Run: headless pygame with SDL's dummy video driver; simulated clock (each Clock.tick advances the game by its frame time, no real sleeping); random seed 0; keys injected as events and as key.get_pressed() state; mouse plan: one left click at the window centre at the start of phase 2, then a move to the lower-right quarter at the start of phase 3.
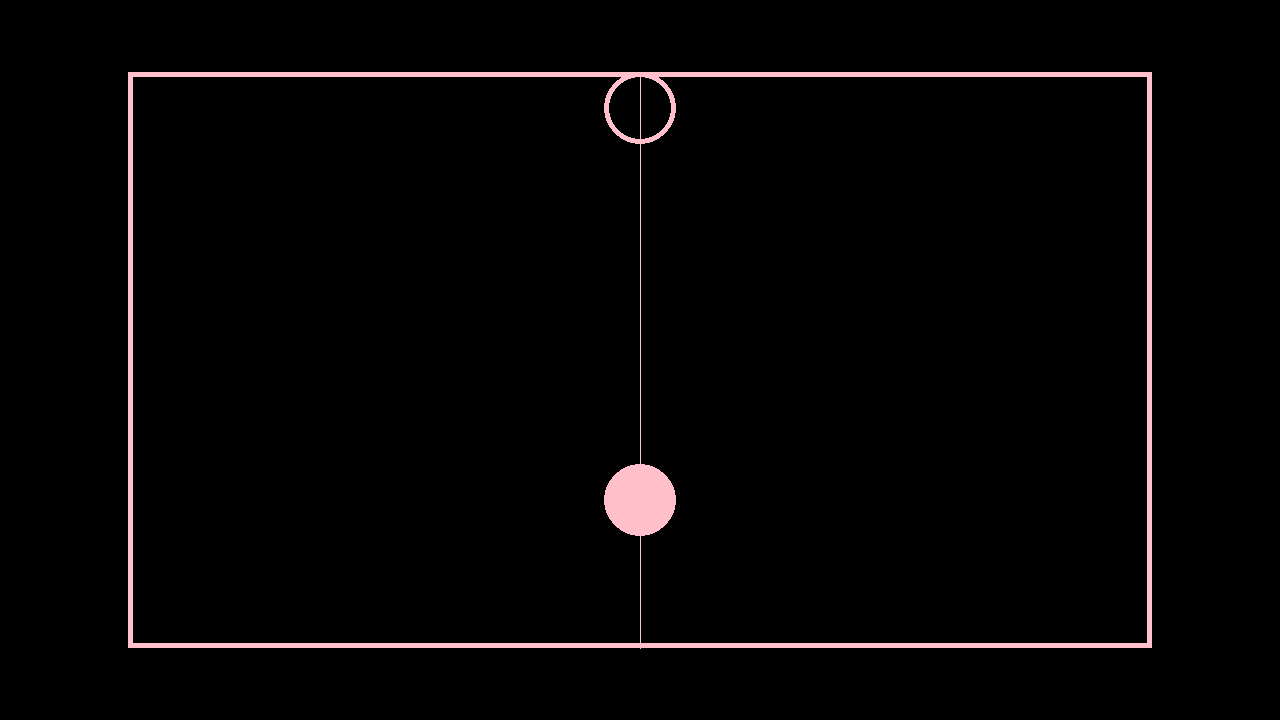
Frame 1 of 4 · flips 1–60 · no input
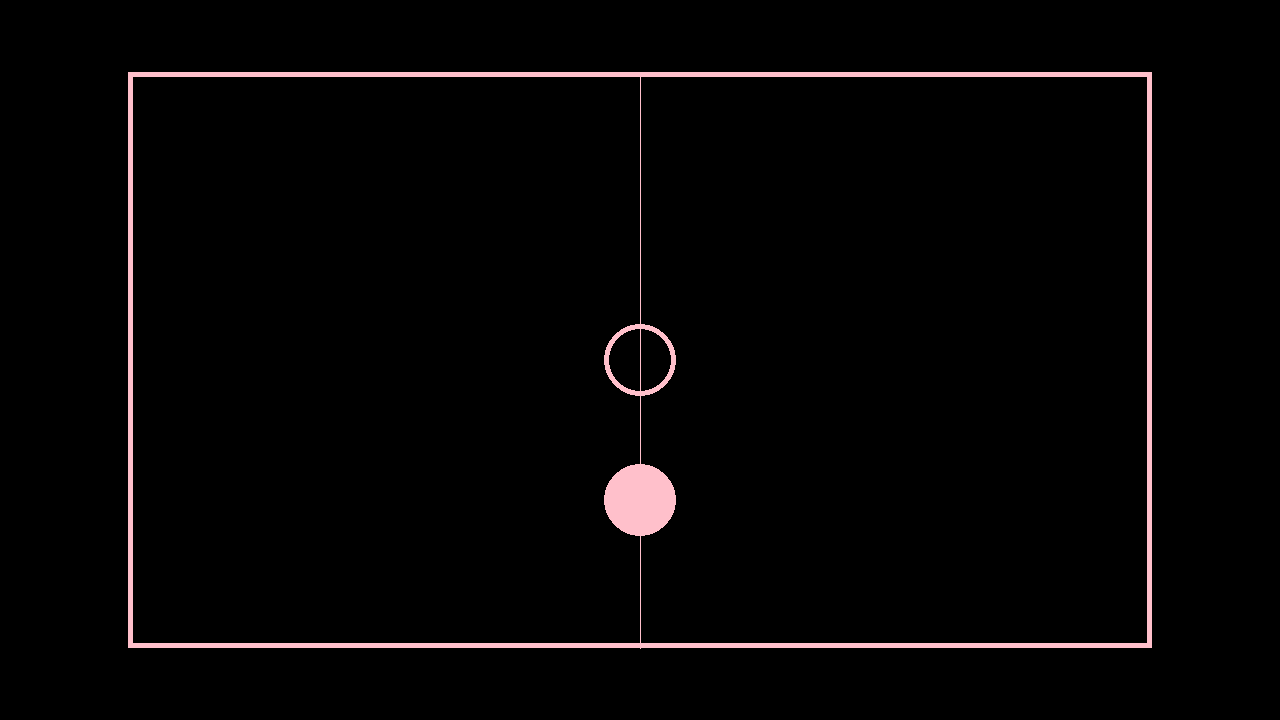
Frame 2 of 4 · flips 61–180 · clicked the window centre · tapped SPACE, RETURN · held RIGHT (→), D
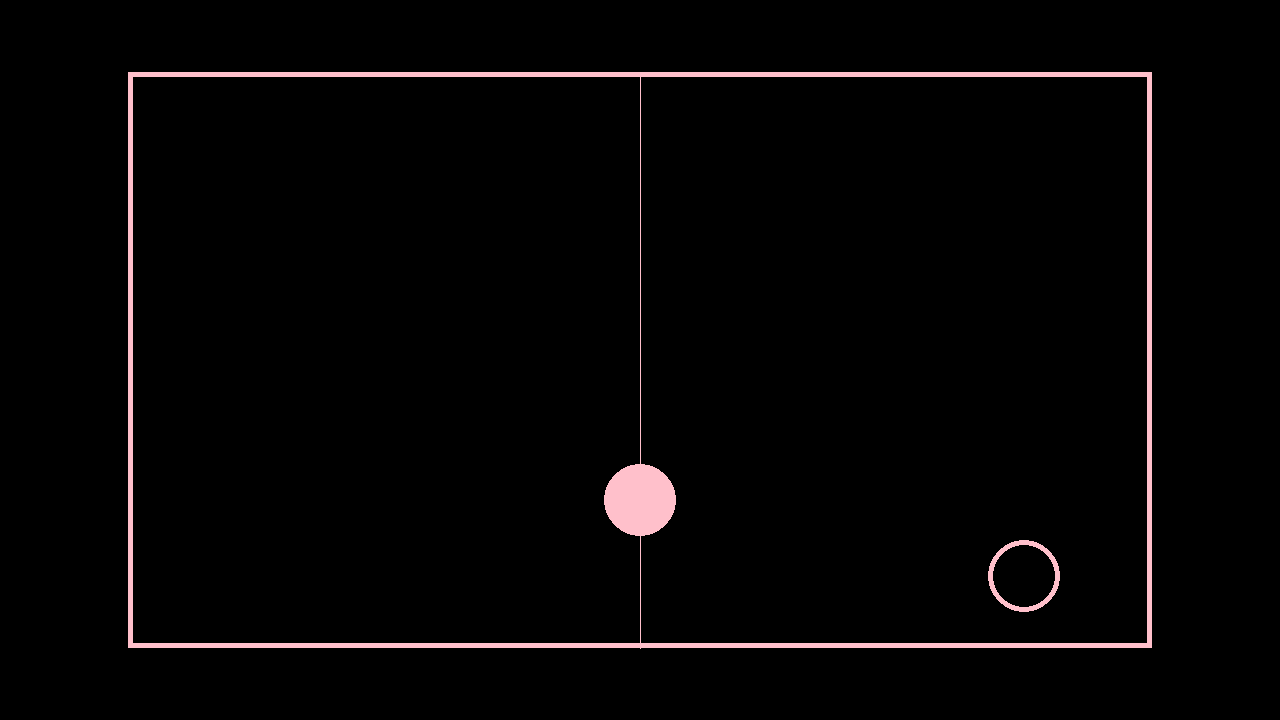
Frame 3 of 4 · flips 181–300 · moved the mouse to the lower-right quarter · held DOWN (↓), S
Frame 4 of 4 · flips 301–420 · held LEFT (←), A, UP (↑), W · screen unchanged from frame 3, image omitted

The pygame program that drew these frames:

import pygame as pg

pg.init()
screen = pg.display.set_mode((1280, 720), pg.RESIZABLE)
screen_size = pg.display.get_window_size()
clock = pg.time.Clock()
running = True
dt = 0


class Player:
    def __init__(self):
        self.player_pos_curr = (0, 0)
        self.player_pos_last = (0, 0)
        self.player_vect = pg.Vector2(0, 0)
        self.player_size = min(screen_size[0], screen_size[1]) * 0.05

    def update_player_pos(self):
        self.player_pos_last = self.player_pos_curr
        self.player_pos_curr = pg.mouse.get_pos()

    def update_player_size(self):
        self.player_size = min(screen_size[0], screen_size[1]) * 0.05

    def calculate_player_vector(self):
        self.player_vect = Vector_handler.calculate_vector(
            self.player_pos_curr, self.player_pos_last
        )

    def get_player_vect(self):
        return self.player_vect

    def get_player_pos(self):
        return self.player_pos_curr

    def set_player_pos(self, new_pos):
        self.player_pos_curr = new_pos

    def get_player_size(self):
        return self.player_size

    def draw(self):
        pg.draw.circle(screen, "pink", self.player_pos_curr, self.player_size, width=5)

    def update(self):
        self.update_player_pos()
        self.draw()


class Vector_handler:
    @staticmethod
    def calculate_vector(pos1, pos2):
        return pg.Vector2(pos1[0] - pos2[0], pos1[1] - pos2[1])

    @staticmethod
    def normalize_vector(vector):
        return vector.normalize()

    @staticmethod
    def get_vector_length(vector):
        return vector.length()


class Puck:
    def __init__(self):
        self.puck_pos_curr = (640, 500)
        self.puck_pos_last = (640, 500)
        self.puck_vector_normalized = pg.Vector2(0.0, 0.0)
        self.puck_vector_len = 0.0
        self.puck_size = min(screen_size[0], screen_size[1]) * 0.05

    def bounce_x(self):
        self.puck_vector_normalized[0] *= -1

    def bounce_y(self):
        self.puck_vector_normalized[1] *= -1

    def set_puck_vect_norm(self, new_vect):
        self.puck_vector_normalized = new_vect

    def set_puck_vect_len(self, new_vect_len):
        self.puck_vector_len = new_vect_len

    def set_puck_pos(self, new_pos):
        self.puck_pos_last = self.puck_pos_curr
        self.puck_pos_curr = new_pos

    def get_puck_size(self):
        return self.puck_size

    def get_puck_pos(self):
        return self.puck_pos_curr

    def get_puck_vect(self):
        return (self.puck_vector_normalized, self.puck_vector_len)

    def update(self):
        self.puck_pos_last = self.puck_pos_curr
        self.puck_pos_curr += self.puck_vector_normalized * self.puck_vector_len
        if self.puck_vector_len <= 0.0:
            self.puck_vector_len = 0.0
        else:
            self.puck_vector_len -= 0.5

    def update_puck_size(self):
        self.puck_size = min(screen_size[0], screen_size[1]) * 0.05

    def draw(self):
        pg.draw.circle(screen, "pink", self.puck_pos_curr, self.puck_size)


class Board:
    def __init__(self):
        self.board_pos = (screen_size[0] * 0.1, screen_size[1] * 0.1)
        self.board_size = (screen_size[0] * 0.8, screen_size[1] * 0.8)
        self.line_start_pos = (
            self.board_pos[0] + self.board_size[0] / 2,
            self.board_pos[1],
        )
        self.line_end_pos = (
            self.board_pos[0] + self.board_size[0] / 2,
            self.board_pos[1] + self.board_size[1],
        )

    def change_board_size(self):
        self.board_pos = (screen_size[0] * 0.1, screen_size[1] * 0.1)
        self.board_size = (screen_size[0] * 0.8, screen_size[1] * 0.8)

    def draw(self):
        pg.draw.rect(screen, "pink", (self.board_pos, self.board_size), width=5)
        pg.draw.line(screen, "pink", self.line_start_pos, self.line_end_pos)

    def get_board_bounds(self):
        top_x = self.board_pos[1]
        bottom_x = self.board_pos[1] + self.board_size[1]
        left_y = self.board_pos[0]
        right_y = self.board_pos[0] + self.board_size[0]
        middle_y = self.line_start_pos[0]
        return (top_x, bottom_x, left_y, right_y, middle_y)


class Game:
    def __init__(self):
        self.board = Board()
        self.player = Player()
        self.puck = Puck()

    def board_validation(self, pos, size):
        board_boundaries = self.board.get_board_bounds()
        pos = list(pos)
        # left bound
        if pos[0] - size <= board_boundaries[2]:
            pos[0] = board_boundaries[2] + size
        # right bound
        elif pos[0] + size >= board_boundaries[3]:
            pos[0] = board_boundaries[3] - size
        # top bound
        if pos[1] - size <= board_boundaries[0]:
            pos[1] = board_boundaries[0] + size
        # bottom bound
        elif pos[1] + size >= board_boundaries[1]:
            pos[1] = board_boundaries[1] - size
        pos = tuple(pos)
        return pos

    def middle_line_validation(self, side, pos):
        board_boundaries = self.board.get_board_bounds()
        pos = list(pos)
        if side == "right":
            if pos[0] <= board_boundaries[4]:
                pos[0] = board_boundaries[4]
        elif side == "left":
            if pos[0] >= board_boundaries[4]:
                pos[0] = board_boundaries[4]
        pos = tuple(pos)
        return pos

    def puck_validation(self):
        pos = self.puck.get_puck_pos()
        size = self.puck.get_puck_size()
        board_boundaries = self.board.get_board_bounds()
        is_updated = False
        pos = list(pos)
        # left bound
        if pos[0] - size <= board_boundaries[2]:
            self.puck.bounce_x()
            pos[0] = board_boundaries[2] + size + 1
            is_updated = True
        # right bound
        elif pos[0] + size >= board_boundaries[3]:
            self.puck.bounce_x()
            pos[0] = board_boundaries[3] - size - 1
            is_updated = True
        # top bound
        if pos[1] - size <= board_boundaries[0]:
            self.puck.bounce_y()
            pos[1] = board_boundaries[0] + size + 1
            is_updated = True
        # bottom bound
        elif pos[1] + size >= board_boundaries[1]:
            self.puck.bounce_y()
            pos[1] = board_boundaries[1] - size - 1
            is_updated = True
        pos = tuple(pos)
        if is_updated:
            self.puck.set_puck_pos(pos)
        # TODO

    def puck_player_collision(self, player_pos, player_size):
        puck_pos = self.puck.get_puck_pos()
        puck_size = self.puck.get_puck_size()
        radius_sum = player_size + puck_size
        collision_vect = pg.math.Vector2(puck_pos) - pg.math.Vector2(player_pos)
        dist = collision_vect.length()
        return dist < radius_sum

    def calculate_puck_vect_on_player_collide(self, player):
        puck_pos = self.puck.get_puck_pos()
        puck_vect = self.puck.get_puck_vect()
        curr_puck_vect = puck_vect[0] * puck_vect[1]
        collision_vect = pg.math.Vector2(puck_pos) - pg.math.Vector2(
            player.get_player_pos()
        )
        radius_sum = self.puck.get_puck_size() + player.get_player_size()
        dist = collision_vect.length()
        if dist <= 0:
            collision_norm = pg.math.Vector2(1, 0)
        else:
            collision_norm = collision_vect.normalize()

        penetration_depth = radius_sum - dist
        puck_pos += collision_norm * penetration_depth
        self.puck.set_puck_pos(puck_pos)
        self.player.calculate_player_vector()
        relative_vel = curr_puck_vect - player.get_player_vect()
        vel_along_norm = relative_vel.dot(collision_norm)
        if vel_along_norm < 0:
            restitution = 1.0
            j = -(1 + restitution) * vel_along_norm
            curr_puck_vect += j * collision_norm
        puck_speed = curr_puck_vect.length()
        if puck_speed > 0:
            puck_vect_norm = curr_puck_vect.normalize()
        else:
            puck_vect_norm = pg.math.Vector2(0, 0)
        self.puck.set_puck_vect_len(puck_speed)
        self.puck.set_puck_vect_norm(puck_vect_norm)

    def on_display_resize(self):
        self.player.update_player_size()
        self.board.change_board_size()

    def update_player(self):
        self.player.update_player_pos()
        player_pos = self.player.get_player_pos()
        player_size = self.player.get_player_size()
        pos_in_board = self.board_validation(player_pos, player_size)
        pos_line = self.middle_line_validation("right", pos_in_board)
        self.player.set_player_pos(pos_line)

    def update_puck(self):
        self.puck.update()
        self.puck_validation()

    def draw(self):
        self.board.draw()
        self.player.draw()
        self.puck.draw()

    def update(self):
        self.update_player()
        self.update_puck()
        if self.puck_player_collision(
            self.player.get_player_pos(), self.player.get_player_size()
        ):
            self.calculate_puck_vect_on_player_collide(self.player)
        self.draw()


game = Game()
while running:
    for event in pg.event.get():
        if event.type == pg.QUIT:
            running = False
        if event.type == pg.VIDEORESIZE:
            game.on_display_resize()
    screen_size = pg.display.get_window_size()
    screen.fill("black")
    game.update()

    pg.display.flip()

    dt = clock.tick(60) / 1000

pg.quit()
